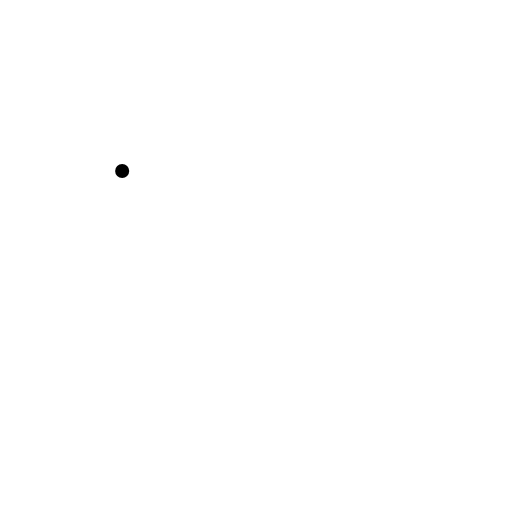
t = 0.00 s
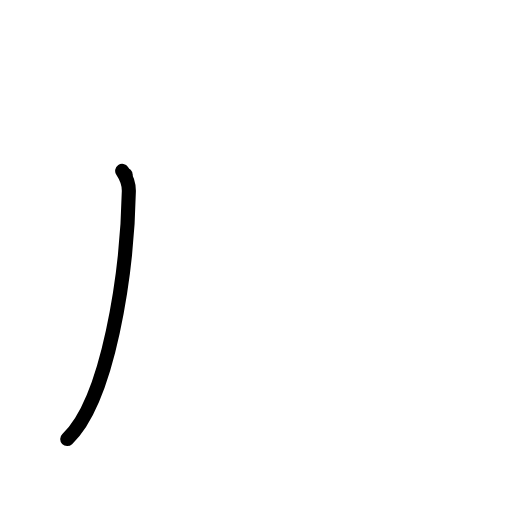
t = 1.00 s
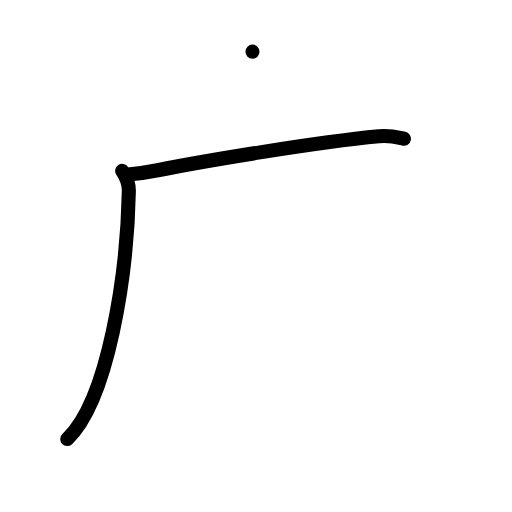
t = 2.00 s
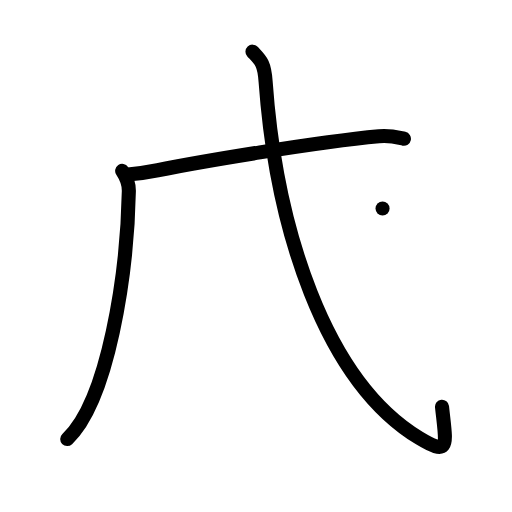
t = 3.00 s
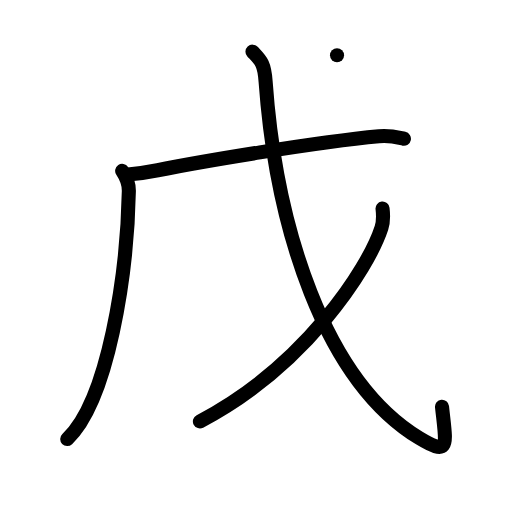
t = 4.00 s
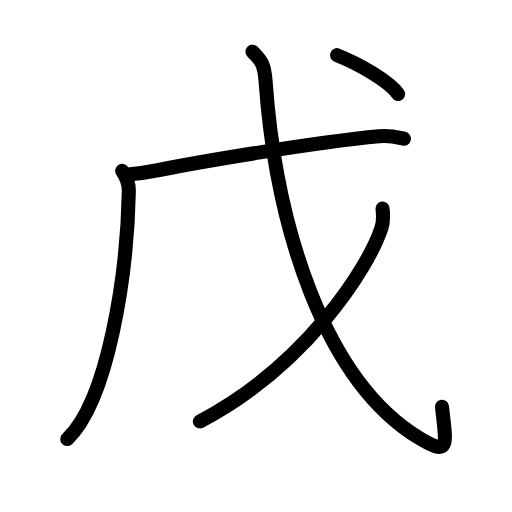
t = 5.00 s

The animated SVG that drew these frames (rendered in a browser with its animation timeline set to each time). Animation: 15 SMIL elements (animate=15); one cycle of 5.00 s.

<?xml version="1.0" encoding="UTF-8"?>
<!--
AniKanjiVG is licensed by CC-BY-SA Paul C. Sommerhoff (https://bitbucket.org/sommerhoff/anikanjivg).
AniKanjiVG uses KanjiVG which is licensed by CC-BY-SA Ulrich Apel (http://kanjivg.tagaini.net).
See also http://creativecommons.org/licenses/by-sa/3.0/
-->
<svg xmlns:kvg='http://kanjivg.tagaini.net' xmlns='http://www.w3.org/2000/svg' width='109' height='109' viewBox='0 0 109 109' style='fill:none;stroke:#000000;stroke-width:3;stroke-linecap:round;stroke-linejoin:round;' id="kvg:kanji_0620a"><g id="kvg:0620a" kvg:element="戊"><g id="kvg:0620a-g1" kvg:element="丿"><g id="kvg:0620a-g2" kvg:element="厂" kvg:part="1"><path id="kvg:0620a-s1" kvg:type="㇒" d="M26.01,36.39c0.74,1.11,1.46,2.42,1.42,4.33c-0.34,17.81-4.41,44.46-13.12,52.75"><animate attributeName="d" begin="0.0s" dur="0.5s" from="M26.01,36.39C26.01,36.39,26.01,36.39,26.01,36.39" to="M26.01,36.39c0.74,1.11,1.46,2.42,1.42,4.33" />
<animate attributeName="d" begin="0.5s" dur="0.5s" from="M26.01,36.39c0.74,1.11,1.46,2.42,1.42,4.33c0,0,0,0,0,0,0" to="M26.01,36.39c0.74,1.11,1.46,2.42,1.42,4.33c-0.34,17.81-4.41,44.46-13.12,52.75" />
</path>
</g>
</g>
<g id="kvg:0620a-g3" kvg:element="戈" kvg:radical="general"><g id="kvg:0620a-g4" kvg:element="弋" kvg:part="1"><g id="kvg:0620a-g5" kvg:element="厂" kvg:part="2"><path id="kvg:0620a-s2" kvg:type="㇐" d="M26.75,37.2c2.75-0.2,5.33-0.66,6.82-0.96c8.68-1.74,33.68-5.99,47.11-7.23c2.52-0.23,4.05,0.26,5.31,0.53"><animate attributeName="d" begin="1.0s" dur="0.3333333333333333s" from="M26.75,37.2C26.75,37.2,26.75,37.2,26.75,37.2" to="M26.75,37.2c2.75-0.2,5.33-0.66,6.82-0.96" />
<animate attributeName="d" begin="1.3333333333333333s" dur="0.3333333333333333s" from="M26.75,37.2c2.75-0.2,5.33-0.66,6.82-0.96c0,0,0,0,0,0,0" to="M26.75,37.2c2.75-0.2,5.33-0.66,6.82-0.96c8.68-1.74,33.68-5.99,47.11-7.23" />
<animate attributeName="d" begin="1.6666666666666665s" dur="0.3333333333333333s" from="M26.75,37.2c2.75-0.2,5.33-0.66,6.82-0.96c8.68-1.74,33.68-5.99,47.11-7.23c0,0,0,0,0,0,0" to="M26.75,37.2c2.75-0.2,5.33-0.66,6.82-0.96c8.68-1.74,33.68-5.99,47.11-7.23c2.52-0.23,4.05,0.26,5.31,0.53" />
<animate attributeName="d" begin="0s" dur="1.0s" from="M-100,-100" to="M-100,-100" />
</path>
</g>
<path id="kvg:0620a-s3" kvg:type="㇂" d="M53.75,11c1.72,1.84,2.51,2.34,2.79,6.29C58.75,48.25,69,81,89.25,93.25c6.69,4.05,5.71,1.46,4.85-6.67"><animate attributeName="d" begin="2.0s" dur="0.3333333333333333s" from="M53.75,11C53.75,11,53.75,11,53.75,11" to="M53.75,11c1.72,1.84,2.51,2.34,2.79,6.29" />
<animate attributeName="d" begin="2.3333333333333335s" dur="0.3333333333333333s" from="M53.75,11c1.72,1.84,2.51,2.34,2.79,6.29c0,0,0,0,0,0,0" to="M53.75,11c1.72,1.84,2.51,2.34,2.79,6.29C58.75,48.25,69,81,89.25,93.25" />
<animate attributeName="d" begin="2.6666666666666665s" dur="0.3333333333333333s" from="M53.75,11c1.72,1.84,2.51,2.34,2.79,6.29C58.75,48.25,69,81,89.25,93.25c0,0,0,0,0,0,0" to="M53.75,11c1.72,1.84,2.51,2.34,2.79,6.29C58.75,48.25,69,81,89.25,93.25c6.69,4.05,5.71,1.46,4.85-6.67" />
<animate attributeName="d" begin="0s" dur="2.0s" from="M-100,-100" to="M-100,-100" />
</path>
</g>
<g id="kvg:0620a-g6" kvg:element="丿"><path id="kvg:0620a-s4" kvg:type="㇒" d="M81.44,44.39c0.12,1.03,0.25,2.66-0.23,4.13c-2.84,8.71-16.33,29.49-38.65,41.19"><animate attributeName="d" begin="3.0s" dur="0.5s" from="M81.44,44.39C81.44,44.39,81.44,44.39,81.44,44.39" to="M81.44,44.39c0.12,1.03,0.25,2.66-0.23,4.13" />
<animate attributeName="d" begin="3.5s" dur="0.5s" from="M81.44,44.39c0.12,1.03,0.25,2.66-0.23,4.13c0,0,0,0,0,0,0" to="M81.44,44.39c0.12,1.03,0.25,2.66-0.23,4.13c-2.84,8.71-16.33,29.49-38.65,41.19" />
<animate attributeName="d" begin="0s" dur="3.0s" from="M-100,-100" to="M-100,-100" />
</path>
</g>
<g id="kvg:0620a-g7" kvg:element="弋" kvg:part="2"><g id="kvg:0620a-g8" kvg:element="丶"><path id="kvg:0620a-s5" kvg:type="㇔" d="M71.75,11.75c4.24,1.65,11.02,5.42,13,8.25"><animate attributeName="d" begin="4.0s" dur="1.0s" from="M71.75,11.75C71.75,11.75,71.75,11.75,71.75,11.75" to="M71.75,11.75c4.24,1.65,11.02,5.42,13,8.25" />
<animate attributeName="d" begin="0s" dur="4.0s" from="M-100,-100" to="M-100,-100" />
</path>
</g>
</g>
</g>
</g>
</svg>
